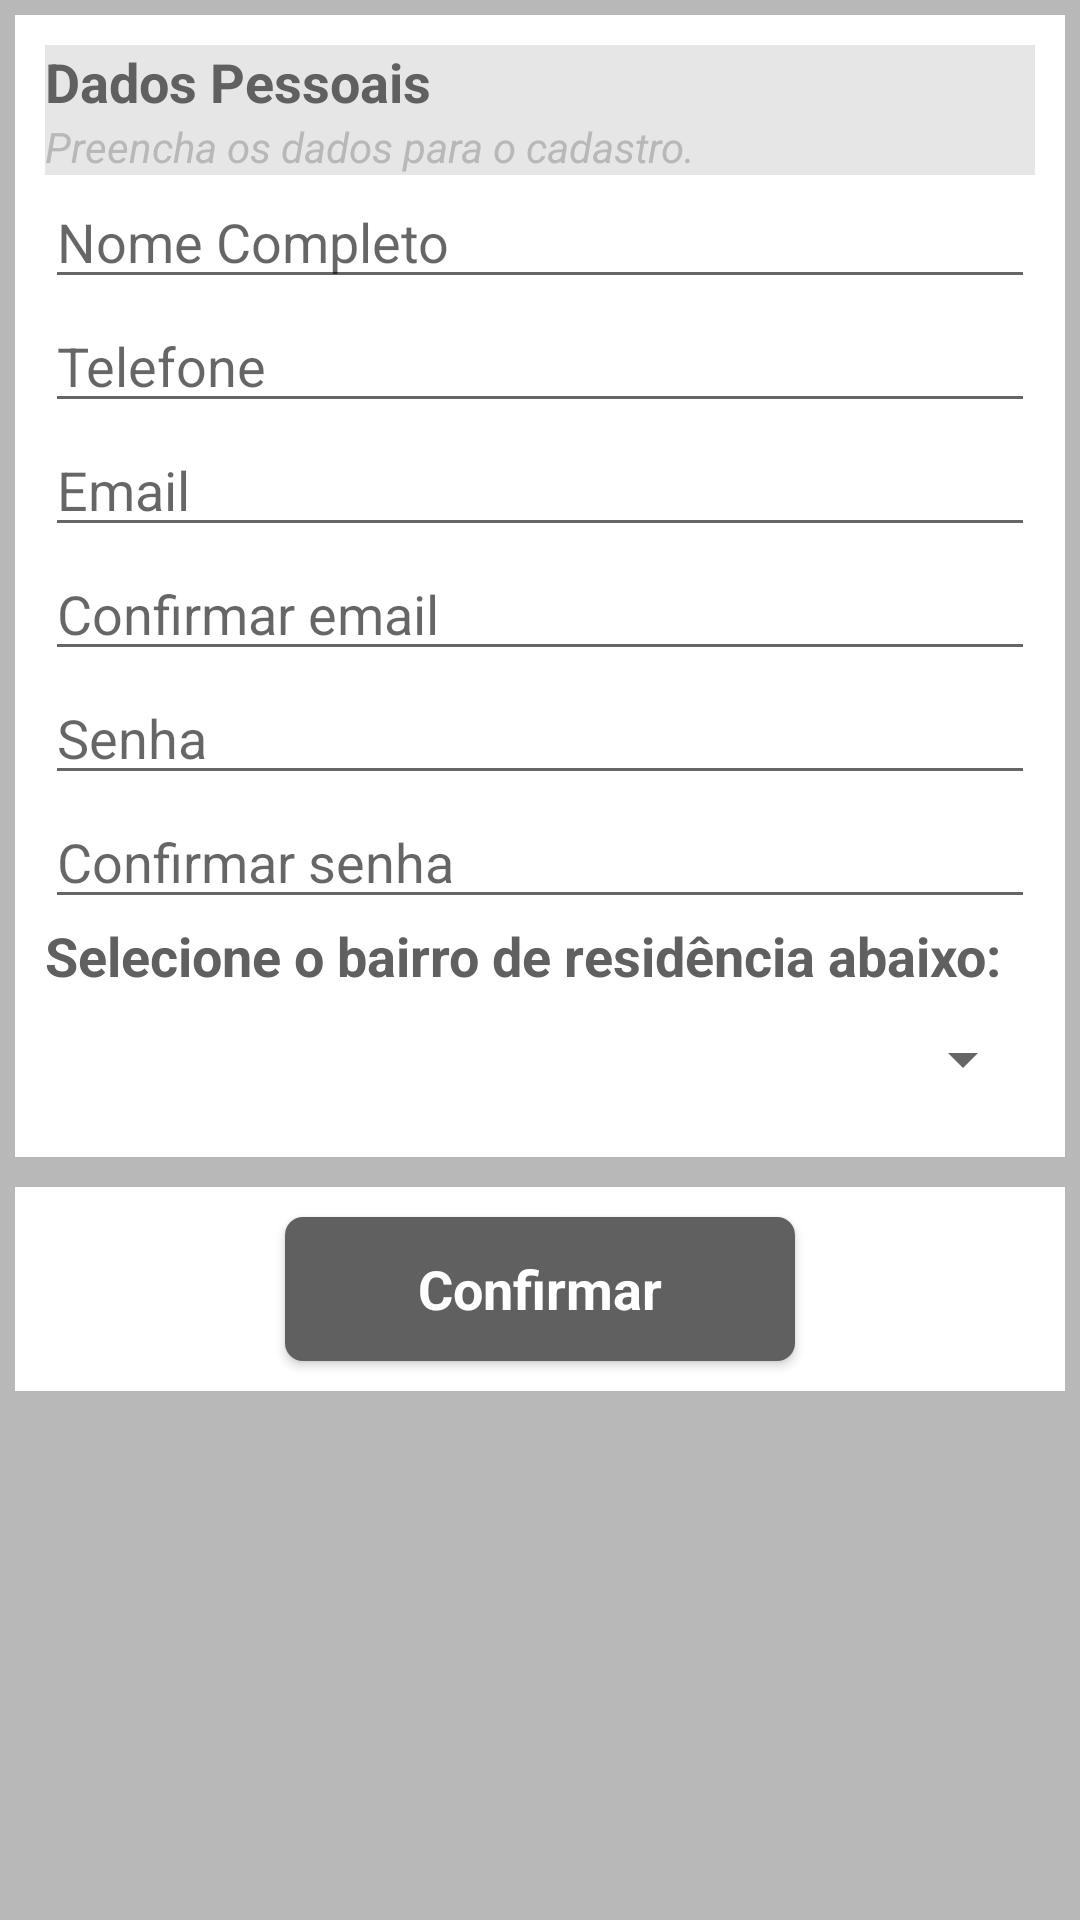

Android layout source for this screen:
<!-- AndroidManifest.xml: fallback theme Theme.MaterialComponents.DayNight.NoActionBar -->
<!-- res/layout/fragment_dialog_cadastro.xml -->
<?xml version="1.0" encoding="utf-8"?>
<ScrollView xmlns:android="http://schemas.android.com/apk/res/android"
    xmlns:tools="http://schemas.android.com/tools"
    android:orientation="vertical"    android:layout_width="match_parent"
    android:layout_height="match_parent"    android:background="@color/gray_dark"
    tools:context="mobile.br.com.reclameonibus.fragment.PerfilFragment">

    <LinearLayout
        android:orientation="vertical"
        android:layout_width="match_parent"
        android:layout_height="wrap_content">
        <include layout="@layout/form_dados"/> 

        <LinearLayout
            android:orientation="vertical"
            android:layout_margin="5dp"
            android:background="@android:color/white"
            android:layout_width="match_parent"
            android:layout_height="wrap_content">
            <Button
                android:layout_width="170dp"
                android:layout_height="wrap_content"
                android:layout_margin="10dp"
                android:text="@string/button_confirma"
                android:id="@+id/btCadastro"
                style="@style/AppTheme.Button"
                android:layout_gravity="center_horizontal" />
        </LinearLayout>
    </LinearLayout>
</ScrollView>
<!-- res/layout/form_dados.xml (included above) -->
<?xml version="1.0" encoding="utf-8"?>
<LinearLayout xmlns:android="http://schemas.android.com/apk/res/android"
    android:orientation="vertical"
    android:layout_margin="5dp"
    android:layout_width="match_parent"
    android:layout_height="wrap_content"
    android:padding="10dp"
    android:background="@android:color/white">

    <LinearLayout
        android:orientation="vertical"
        android:background="@color/gray"
        android:layout_width="match_parent"
        android:layout_height="wrap_content">

        <TextView
            android:text="@string/label_dados_usuario"
            android:textColor="@color/gray_black"
            android:textStyle="bold"
            android:textSize="18sp"
            android:layout_width="match_parent"
            android:layout_height="wrap_content" />
        <TextView
            android:text="@string/sublabel_dados_usuario"
            android:textColor="@color/gray_dark"
            android:textStyle="italic"
            android:layout_width="match_parent"
            android:layout_height="wrap_content" />
    </LinearLayout>

        <EditText
            android:layout_width="match_parent"
            android:layout_height="wrap_content"
            android:inputType="textPersonName"
            android:hint="@string/edittext_dados_nome"
            android:ems="10"
            android:id="@+id/editNome" />

        <EditText
            android:layout_width="match_parent"
            android:layout_height="wrap_content"
            android:layout_weight="1"
            android:hint="@string/edittext_dados_telefone"
            android:inputType="phone"
            android:id="@+id/editTelefone" />

        <EditText
            android:layout_width="match_parent"
            android:layout_height="wrap_content"
            android:inputType="textEmailAddress"
            android:hint="@string/edittext_dados_email"
            android:ems="10"
            android:id="@+id/editEmail" />

        <EditText
            android:layout_width="match_parent"
            android:layout_height="wrap_content"
            android:inputType="textEmailAddress"
            android:hint="@string/edittext_dados_email_conf"
            android:ems="10"
            android:id="@+id/editConfirmaEmail" />

        <EditText
            android:layout_width="match_parent"
            android:layout_height="wrap_content"
            android:inputType="textPassword"
            android:hint="@string/edittext_dados_senha"
            android:ems="10"
            android:id="@+id/editSenha" />

        <EditText
            android:layout_width="match_parent"
            android:layout_height="wrap_content"
            android:inputType="textPassword"
            android:hint="@string/edittext_dados_senha_conf"
            android:ems="10"
            android:id="@+id/editConfirmaSenha" />


        <TextView
            android:layout_width="match_parent"
            android:layout_height="wrap_content"
            android:textStyle="bold"
            android:textSize="18sp"
            android:text="Selecione o bairro de residência abaixo: "
            android:textColor="@color/gray_black"/>

        <Spinner
            android:layout_width="match_parent"
            android:layout_height="45dp"
            android:layout_weight="0.6"
            android:id="@+id/editBairro" />

</LinearLayout>
<!-- resources referenced by this layout -->
<resources>
  <color name="gray">#E6E6E6</color>
  <color name="gray_black">#606060</color>
  <color name="gray_dark">#b8b8b8</color>
  <string name="button_confirma">Confirmar</string>
  <string name="edittext_dados_email">Email</string>
  <string name="edittext_dados_email_conf">Confirmar email</string>
  <string name="edittext_dados_nome">Nome Completo</string>
  <string name="edittext_dados_senha">Senha</string>
  <string name="edittext_dados_senha_conf">Confirmar senha</string>
  <string name="edittext_dados_telefone">Telefone</string>
  <string name="label_dados_usuario">Dados Pessoais</string>
  <string name="sublabel_dados_usuario">Preencha os dados para o cadastro.</string>
  <style name="AppTheme.Button" parent="android:style/Widget.Button">
          <item name="android:background">@drawable/gray_button</item>
          <item name="android:textColor">@android:color/white</item>
          <item name="android:textStyle">bold</item>
          <item name="android:textSize">18dp</item>
      </style>
  <!-- drawable gray_button (drawable) -->
  <?xml version="1.0" encoding="utf-8" ?>
  <selector xmlns:android="http://schemas.android.com/apk/res/android">
      <item android:state_pressed="true" >
          <shape>
              <solid
                  android:color="@color/gray_black" />
              <corners
                  android:radius="6dp" />
              <padding
                  android:left="10dp"
                  android:top="10dp"
                  android:right="10dp"
                  android:bottom="10dp" />
          </shape>
      </item>
      <item>
          <shape>
              <solid
                  android:color="@color/gray_black" />
              <corners
                  android:radius="6dp" />
              <padding
                  android:left="10dp"
                  android:top="10dp"
                  android:right="10dp"
                  android:bottom="10dp" />
          </shape>
      </item>
  </selector>
</resources>
